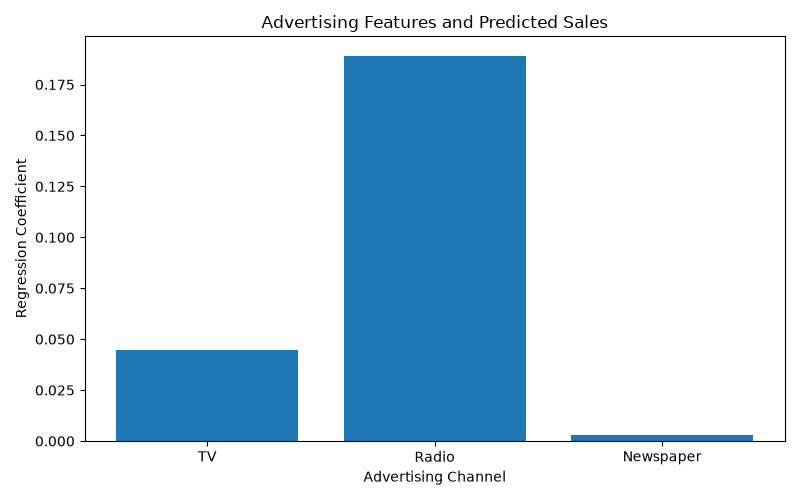

The data file committed next to this chart (first rows):
Feature, Coefficient
TV, 0.04473
Radio, 0.1892
Newspaper, 0.002761
